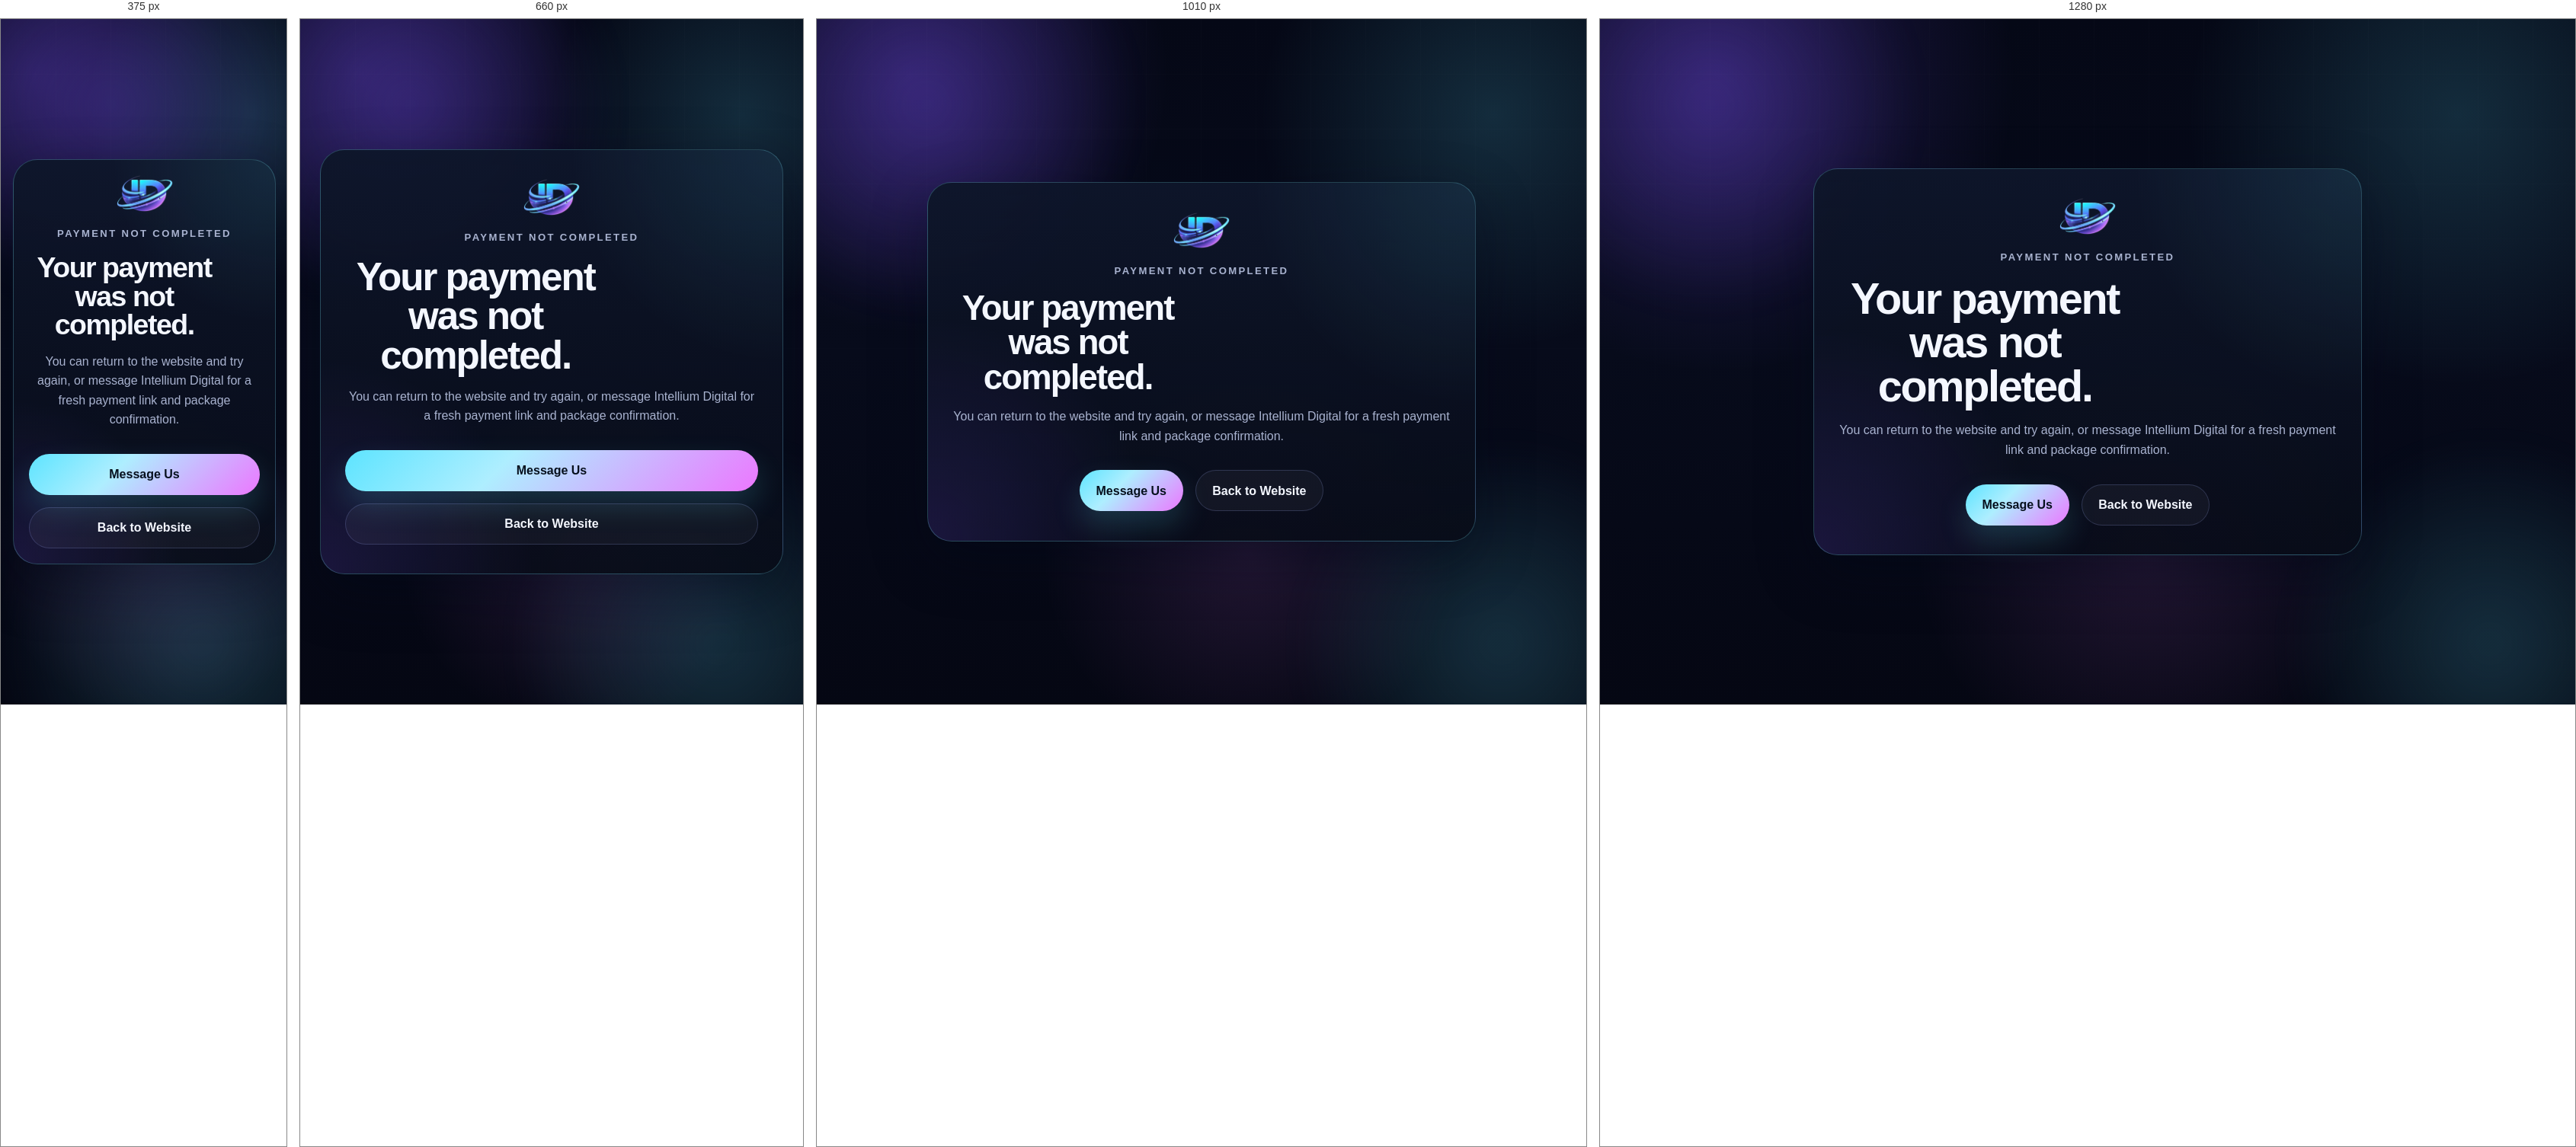
Rendered at 375 px, 660 px, 1010 px and 1280 px, left to right.

<!-- file: failed.html -->
<!DOCTYPE html>
<html lang="en">
<head>
  <meta charset="UTF-8" />
  <meta name="viewport" content="width=device-width, initial-scale=1.0" />
  <title>Payment Not Completed | Intellium Digital</title>
  <meta name="description" content="Payment failure page for Intellium Digital online checkout." />
  <link rel="icon" type="image/png" href="assets/id-logo.png" />
  <link rel="stylesheet" href="style.css" />
</head>
<body>
  <div class="site-aura aura-left" aria-hidden="true"></div>
  <div class="site-aura aura-right" aria-hidden="true"></div>
  <div class="site-grid" aria-hidden="true"></div>

  <main class="payment-result-page">
    <section class="payment-result-card">
      <img src="assets/id-logo.png" alt="Intellium Digital logo" width="1196" height="774" />
      <p class="eyebrow center">Payment Not Completed</p>
      <h1>Your payment was not completed.</h1>
      <p>You can return to the website and try again, or message Intellium Digital for a fresh payment link and package confirmation.</p>
      <div class="hero-actions">
        <a class="btn primary" href="https://www.facebook.com/IntelliumDigitalPH" target="_blank" rel="noopener">Message Us</a>
        <a class="btn secondary" href="/">Back to Website</a>
      </div>
    </section>
  </main>
</body>
</html>


/* @media block from style.css */
@media (max-width:1100px){
  .service-grid{grid-template-columns:repeat(2,minmax(0,1fr))}
  .package-grid{grid-template-columns:repeat(2,minmax(0,1fr))}
  .xendit-grid{grid-template-columns:repeat(2,minmax(0,1fr))}
  .step-grid{grid-template-columns:repeat(2,minmax(0,1fr))}
  .hero-layout,
  .split-layout,
  .split-layout.reverse,
  .faq-layout{grid-template-columns:1fr}
}

/* @media block from style.css */
@media (max-width:920px){
  .menu-btn{display:inline-flex}

  .nav-menu{
    display:none;
    position:absolute;
    left:4%;
    right:4%;
    top:82px;
    padding:1rem;
    border-radius:22px;
    border:1px solid rgba(162,176,255,.16);
    background:rgba(7,10,20,.98);
    flex-direction:column;
    align-items:flex-start;
  }

  .nav-menu.active{display:flex}
  .nav-cta{display:none}
}

/* @media block from style.css */
@media (max-width:760px){
  h1{font-size:clamp(2.6rem,12vw,4.2rem)}

  .section-head h2,
  .section-copy h2,
  .payment-result-card h1{font-size:clamp(2.2rem,10vw,3.2rem)}

  .trust-badges,
  .hero-insights,
  .service-grid,
  .package-grid,
  .feature-list,
  .step-grid,
  .xendit-grid{grid-template-columns:1fr}

  .hero,
  .section{padding:4.75rem 0}

  .hero-actions .btn{width:100%}
}

/* @media block from style.css */
@media (max-width:560px){
  .nav-wrap{min-height:76px}
  .brand img{width:50px}
  .brand-copy span{font-size:.68rem}
  .hero-card,
  .service-card,
  .package-card,
  .step-grid article,
  .xendit-card,
  .contact-form,
  .faq-list details,
  .payment-result-card{padding:1.25rem}

  .premium-frame{padding:.62rem}
  .footer-wrap{flex-direction:column}

  #intellium-chatbot-v2{
    left:16px!important;
    right:16px!important;
    bottom:16px!important;
  }

  #id-chat-toggle-v2{margin-left:auto!important}
  #id-chat-window-v2{
    width:100%;
    height:76vh;
  }
}